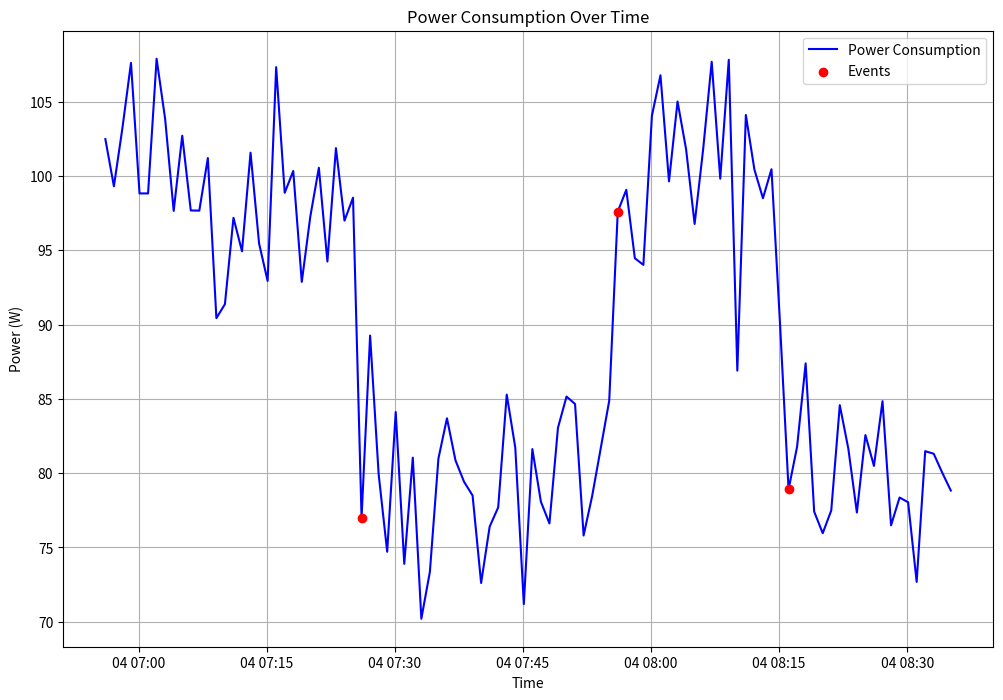
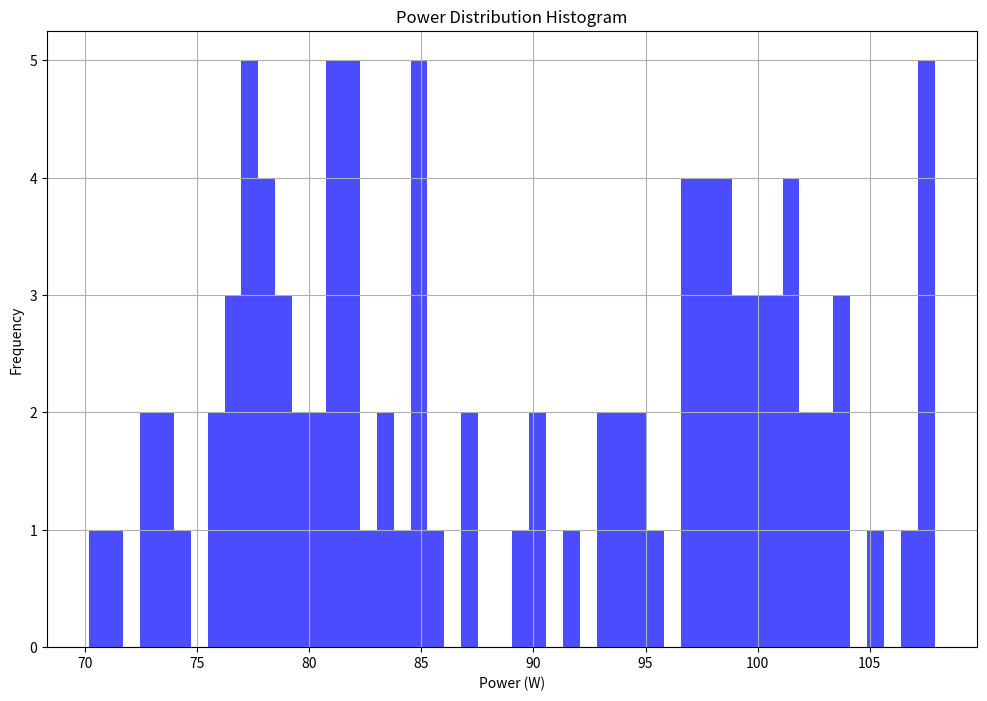
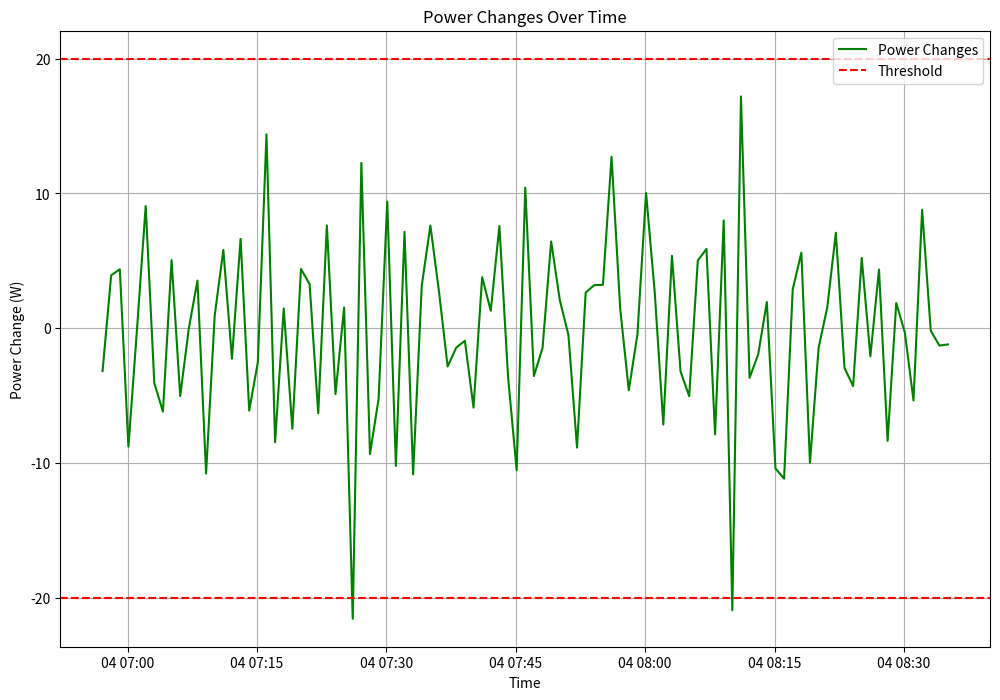

Source code (Python) for these figures, in order:
import numpy as np
import matplotlib.pyplot as plt
from datetime import datetime, timedelta

# Generate sample data
np.random.seed(42)
n_samples = 100
base_power = 100
time = [datetime.now() + timedelta(minutes=i) for i in range(n_samples)]
power = base_power + np.random.normal(0, 5, n_samples)

# Add some events
events = [30, 60, 80]
for event in events:
    power[event:] += np.random.choice([-20, 20])

# Create plots directory if it doesn't exist
import os
os.makedirs('_static/plots', exist_ok=True)

# 1. Power Consumption Over Time
plt.figure(figsize=(12, 8))
plt.plot(time, power, 'b-', label='Power Consumption')
plt.scatter([time[i] for i in events], [power[i] for i in events], 
           c='r', label='Events', zorder=5)
plt.xlabel('Time')
plt.ylabel('Power (W)')
plt.title('Power Consumption Over Time')
plt.legend()
plt.grid(True)
plt.savefig('_static/plots/power_consumption.png', dpi=300, bbox_inches='tight')
plt.close()

# 2. Power Distribution Histogram
plt.figure(figsize=(12, 8))
plt.hist(power, bins=50, alpha=0.7, color='blue')
plt.xlabel('Power (W)')
plt.ylabel('Frequency')
plt.title('Power Distribution Histogram')
plt.grid(True)
plt.savefig('_static/plots/power_distribution.png', dpi=300, bbox_inches='tight')
plt.close()

# 3. Power Changes Over Time
power_changes = np.diff(power)
plt.figure(figsize=(12, 8))
plt.plot(time[1:], power_changes, 'g-', label='Power Changes')
plt.axhline(y=20, color='r', linestyle='--', label='Threshold')
plt.axhline(y=-20, color='r', linestyle='--')
plt.xlabel('Time')
plt.ylabel('Power Change (W)')
plt.title('Power Changes Over Time')
plt.legend()
plt.grid(True)
plt.savefig('_static/plots/power_changes.png', dpi=300, bbox_inches='tight')
plt.close() 
